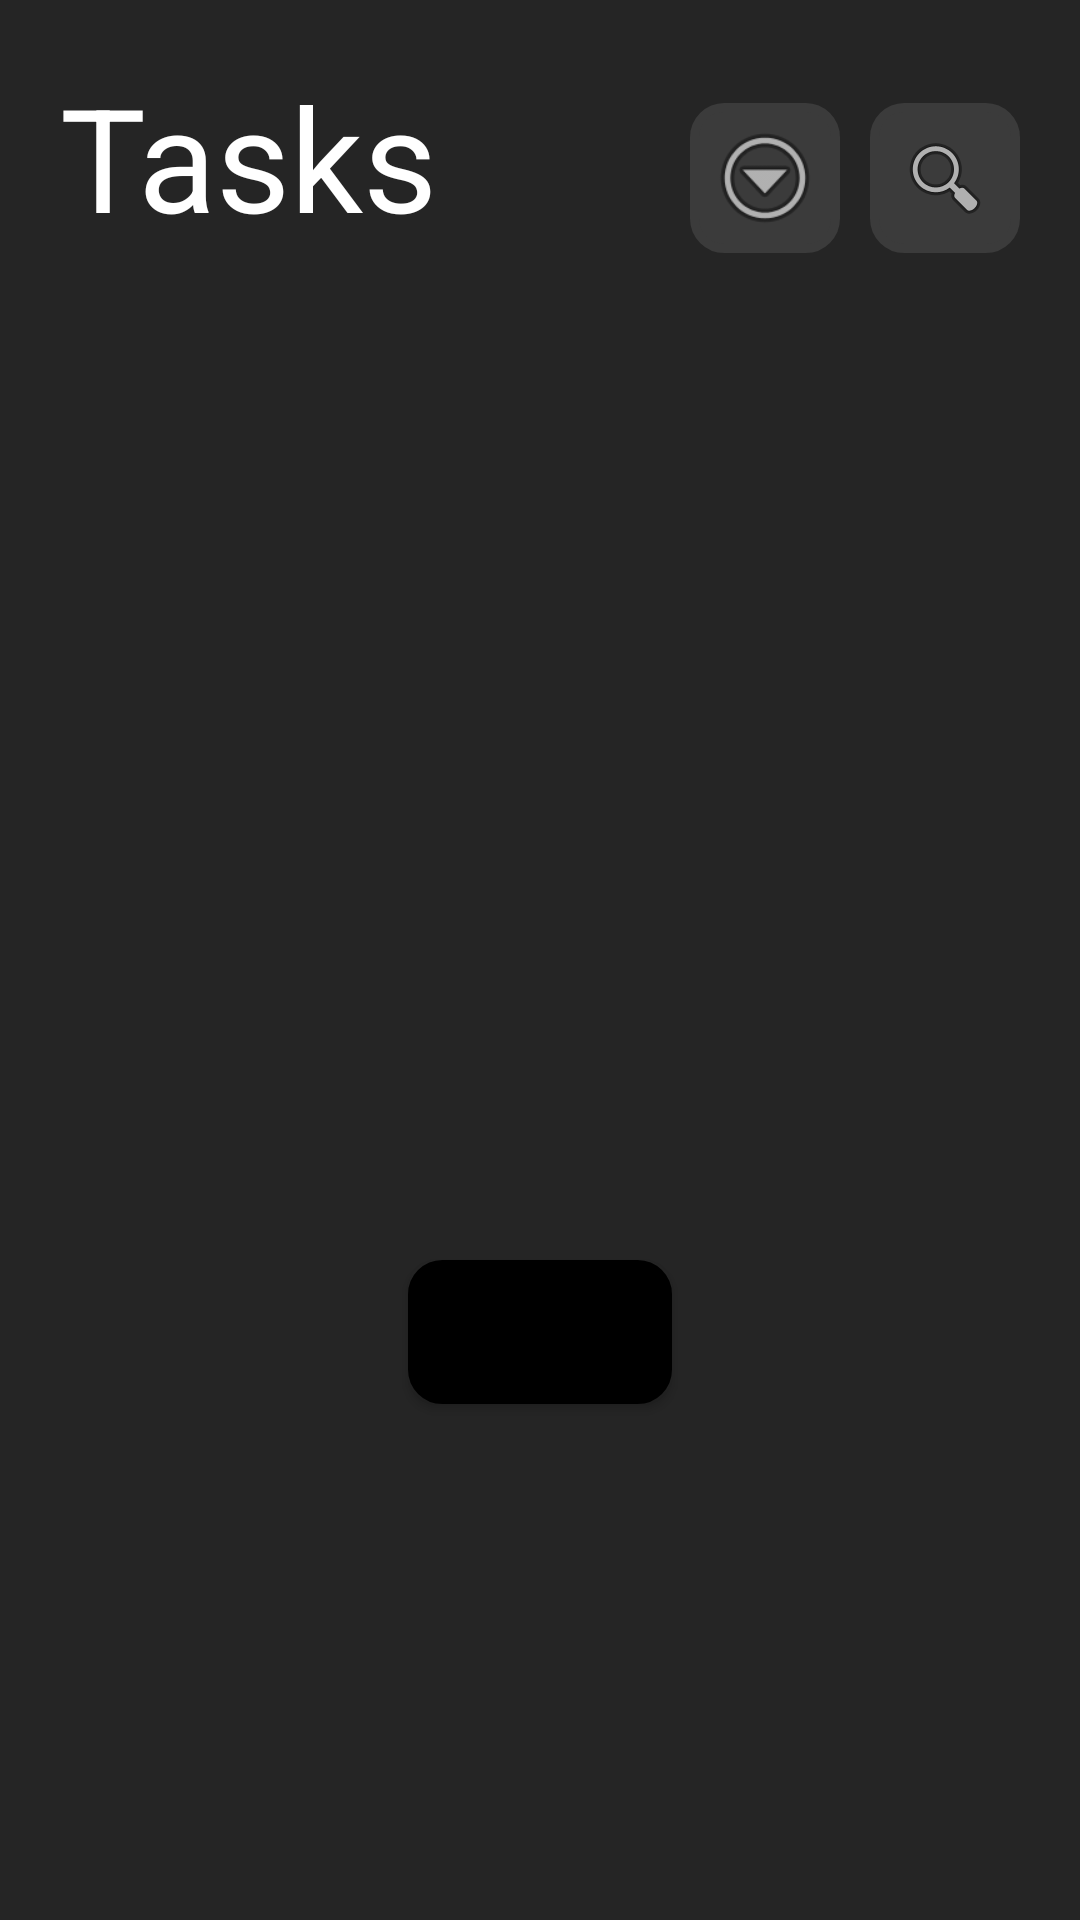

The Android layout XML behind this screen, and the referenced resources:
<!-- AndroidManifest.xml: application theme Theme.TaskPaper -->
<!-- res/layout/activity_dropbox_login.xml -->
<?xml version="1.0" encoding="utf-8"?>
<androidx.constraintlayout.widget.ConstraintLayout xmlns:android="http://schemas.android.com/apk/res/android"
    xmlns:app="http://schemas.android.com/apk/res-auto"
    xmlns:tools="http://schemas.android.com/tools"
    android:layout_width="match_parent"
    android:layout_height="match_parent"
    android:background="#252525"
    tools:context=".DropboxLoginActivity">

    <Spinner
        android:id="@+id/dropboxLoginDropdownButton"
        android:layout_width="50dp"
        android:layout_height="50dp"
        android:layout_marginEnd="10dp"
        android:background="@drawable/dropdown_shape"
        android:backgroundTintMode="multiply"
        android:paddingStart="100dp"
        android:paddingEnd="100dp"
        app:layout_constraintBottom_toBottomOf="@+id/dropboxLoginHeaderText"
        app:layout_constraintEnd_toStartOf="@+id/dropboxLoginSearchButton" />

    <TextView
        android:id="@+id/dropboxLoginHeaderText"
        android:layout_width="wrap_content"
        android:layout_height="wrap_content"
        android:layout_marginStart="20dp"
        android:layout_marginTop="20dp"
        android:text="Tasks"
        android:textColor="#FFFFFF"
        android:textSize="48sp"
        app:layout_constraintStart_toStartOf="parent"
        app:layout_constraintTop_toTopOf="parent" />

    <ImageButton
        android:id="@+id/dropboxLoginSearchButton"
        android:layout_width="50dp"
        android:layout_height="50dp"
        android:layout_marginEnd="20dp"
        android:background="@drawable/rounded_corners"
        android:backgroundTint="#3B3B3B"
        android:padding="5dp"
        app:layout_constraintBottom_toBottomOf="@+id/dropboxLoginHeaderText"
        app:layout_constraintEnd_toEndOf="parent"
        app:srcCompat="@android:drawable/ic_menu_search" />

    <ImageView
        android:id="@+id/dropboxLoginBackgroundImage"
        android:layout_width="0dp"
        android:layout_height="0dp"
        android:layout_marginStart="100dp"
        android:layout_marginTop="150dp"
        android:layout_marginEnd="100dp"
        android:layout_marginBottom="220dp"
        app:layout_constraintBottom_toBottomOf="parent"
        app:layout_constraintEnd_toEndOf="parent"
        app:layout_constraintHorizontal_bias="0.493"
        app:layout_constraintStart_toStartOf="parent"
        app:layout_constraintTop_toTopOf="parent"
        app:srcCompat="@drawable/dropbox" />

    <Button
        android:id="@+id/dropboxLoginLoginButton"
        android:layout_width="wrap_content"
        android:layout_height="wrap_content"
        android:background="@drawable/rounded_corners"
        android:backgroundTint="#000000"
        android:backgroundTintMode="src_in"
        android:hapticFeedbackEnabled="false"
        android:text="LOGIN"
        android:textSize="20sp"
        app:layout_constraintEnd_toEndOf="parent"
        app:layout_constraintStart_toStartOf="parent"
        app:layout_constraintTop_toBottomOf="@+id/dropboxLoginBackgroundImage" />

</androidx.constraintlayout.widget.ConstraintLayout>
<!-- resources referenced by this layout -->
<resources>
  <!-- drawable dropdown_shape (drawable) -->
  <?xml version="1.0" encoding="utf-8"?>
  <layer-list xmlns:android="http://schemas.android.com/apk/res/android" >
      <item>
          <shape android:shape="rectangle" android:padding="10dp">
              <solid android:color="#3B3B3B"/>
              <stroke android:width="3dp" android:color="#3B3B3B"/>
              <corners android:radius="10dp"/>
              <padding android:left="0dp" android:top="0dp" android:right="0dp" android:bottom="0dp" />
          </shape>
      </item>
      <item android:drawable="@android:drawable/ic_menu_more" android:bottom="5dp"
          android:left="5dp"
          android:right="5dp"
          android:top="5dp"/>
  </layer-list>
  <!-- drawable rounded_corners (drawable) -->
  <?xml version="1.0" encoding="UTF-8"?>
  <shape xmlns:android="http://schemas.android.com/apk/res/android">
      <solid android:color="#3B3B3B"/>
      <stroke android:width="3dp" android:color="#3B3B3B"/>
      <corners android:radius="10dp"/>
      <padding android:left="0dp" android:top="0dp" android:right="0dp" android:bottom="0dp" />
  </shape>
  <style name="Theme.TaskPaper" parent="Theme.MaterialComponents.DayNight.NoActionBar">
          
          <item name="colorPrimary">#3B3B3B</item>
          <item name="colorPrimaryVariant">#3B3B3B</item>
          <item name="colorOnPrimary">@color/white</item>
          
          <item name="colorSecondary">@color/teal_200</item>
          <item name="colorSecondaryVariant">@color/teal_700</item>
          <item name="colorOnSecondary">@color/black</item>
          
          <item name="android:statusBarColor" tools:targetApi="l">?attr/colorPrimaryVariant</item>
          
      </style>
  <!-- not gathered from this repository: default colours our renderer supplied (Android Studio template values) -->
  <color name="teal_200">#FF03DAC5</color>
  <color name="teal_700">#FF018786</color>
  <color name="black">#FF000000</color>
  <color name="white">#FFFFFFFF</color>
</resources>
